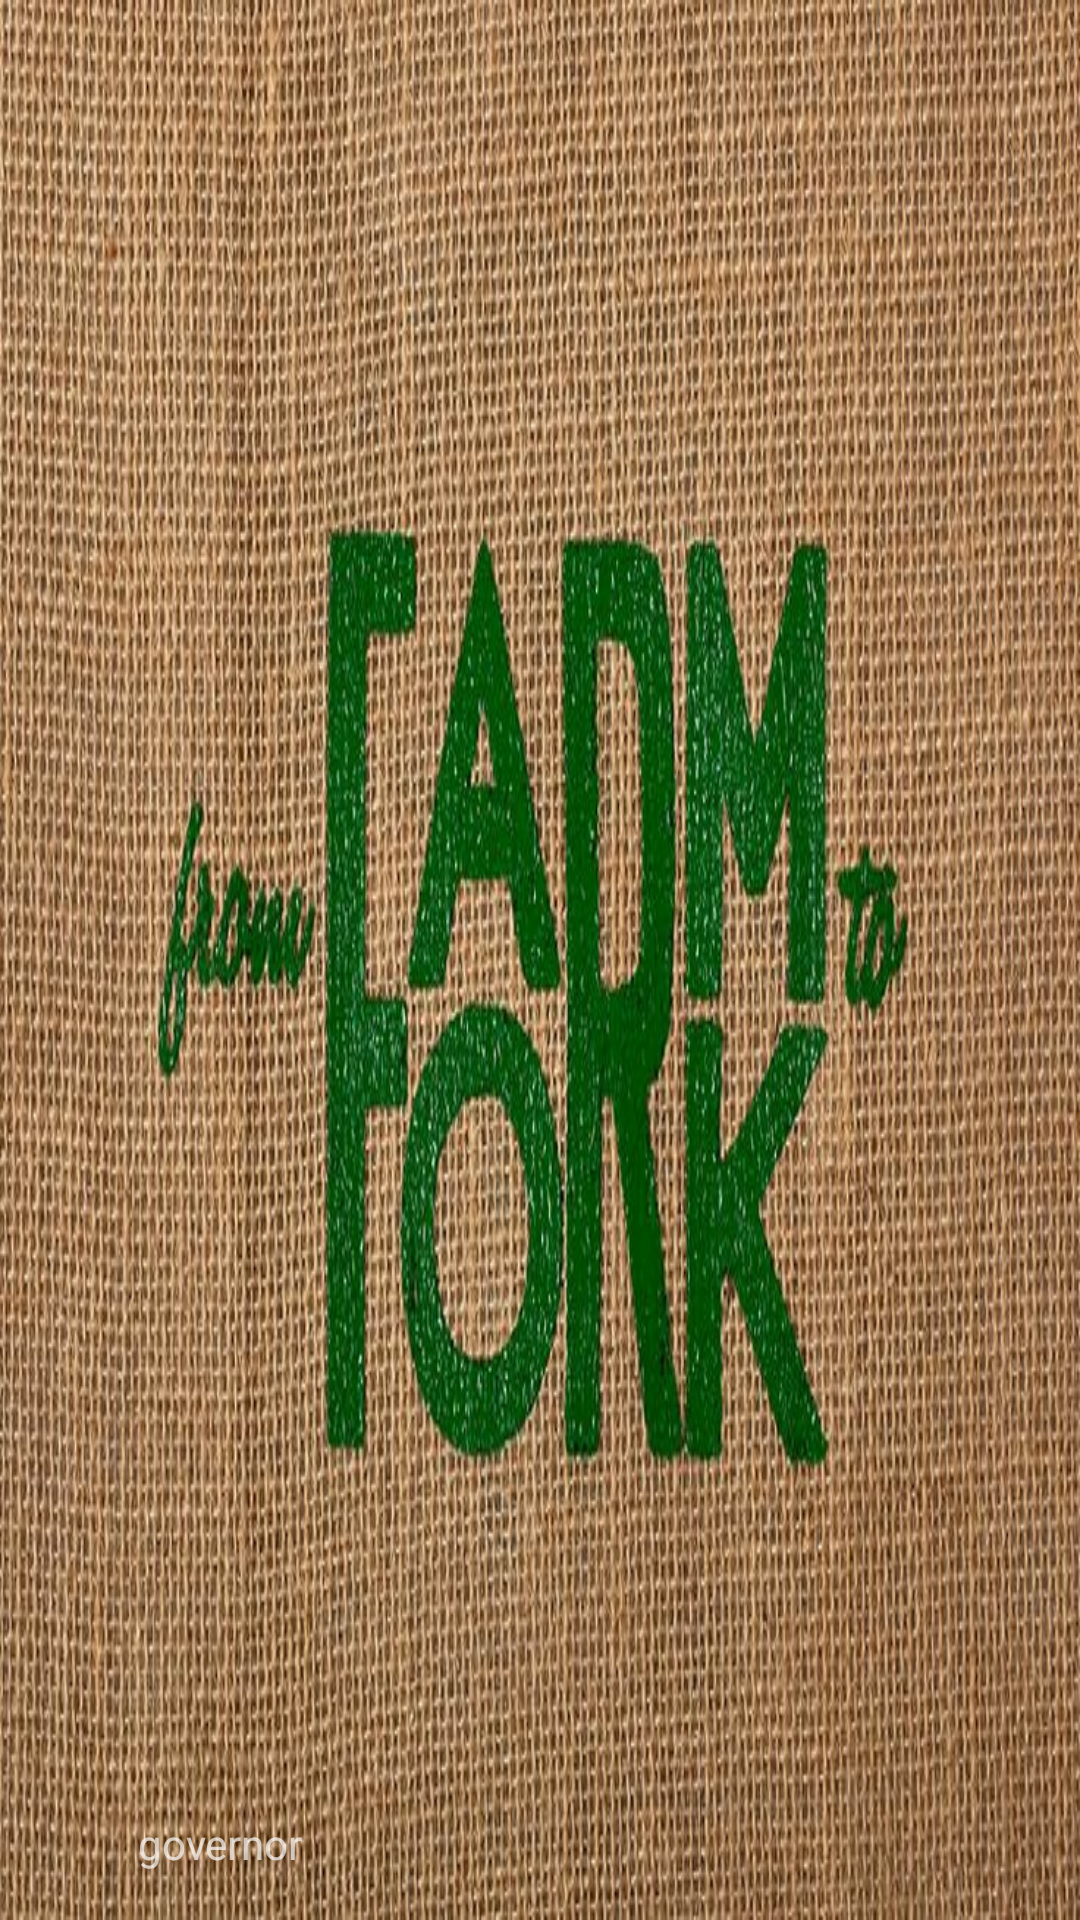

Reconstruct the res/layout file that produces this screen, plus the resources it refers to.
<!-- AndroidManifest.xml: application theme AppTheme -->
<!-- res/layout/header_just_username.xml -->
<?xml version="1.0" encoding="utf-8"?>
<RelativeLayout xmlns:android="http://schemas.android.com/apk/res/android"
    android:id="@+id/id_header_user"
    android:layout_width="match_parent"
    android:layout_height="192dp"
    android:background="@drawable/user_portrait_bg"
    android:orientation="vertical"
    android:padding="16dp"
    android:theme="@style/ThemeOverlay.AppCompat.Dark">

    <TextView
        android:layout_alignParentBottom="true"
        android:id="@+id/id_tv_username"
        android:layout_width="wrap_content"
        android:layout_height="wrap_content"
        android:layout_marginLeft="30dp"
        android:text="governor"/>

    <ImageView
        android:id="@+id/id_iv_user_portrait"
        android:layout_width="80dp"
        android:layout_height="80dp"
        android:layout_above="@id/id_tv_username"
        android:layout_marginBottom="16dp"
        android:src="@drawable/user_portrait"/>


</RelativeLayout>
<!-- resources referenced by this layout -->
<resources>
  <!-- drawable user_portrait_bg: jpg bitmap (drawable, 207222 bytes) -->
  <style name="AppTheme" parent="Theme.AppCompat.Light.DarkActionBar">
          
          <item name="colorPrimary">#24B5F3</item>
          <item name="colorPrimaryDark">#24B5F3</item>
          <item name="colorAccent">@color/colorAccent</item>
      </style>
  <!-- not gathered from this repository: default colours our renderer supplied (Android Studio template values) -->
  <color name="colorAccent">#FF03DAC5</color>
</resources>
